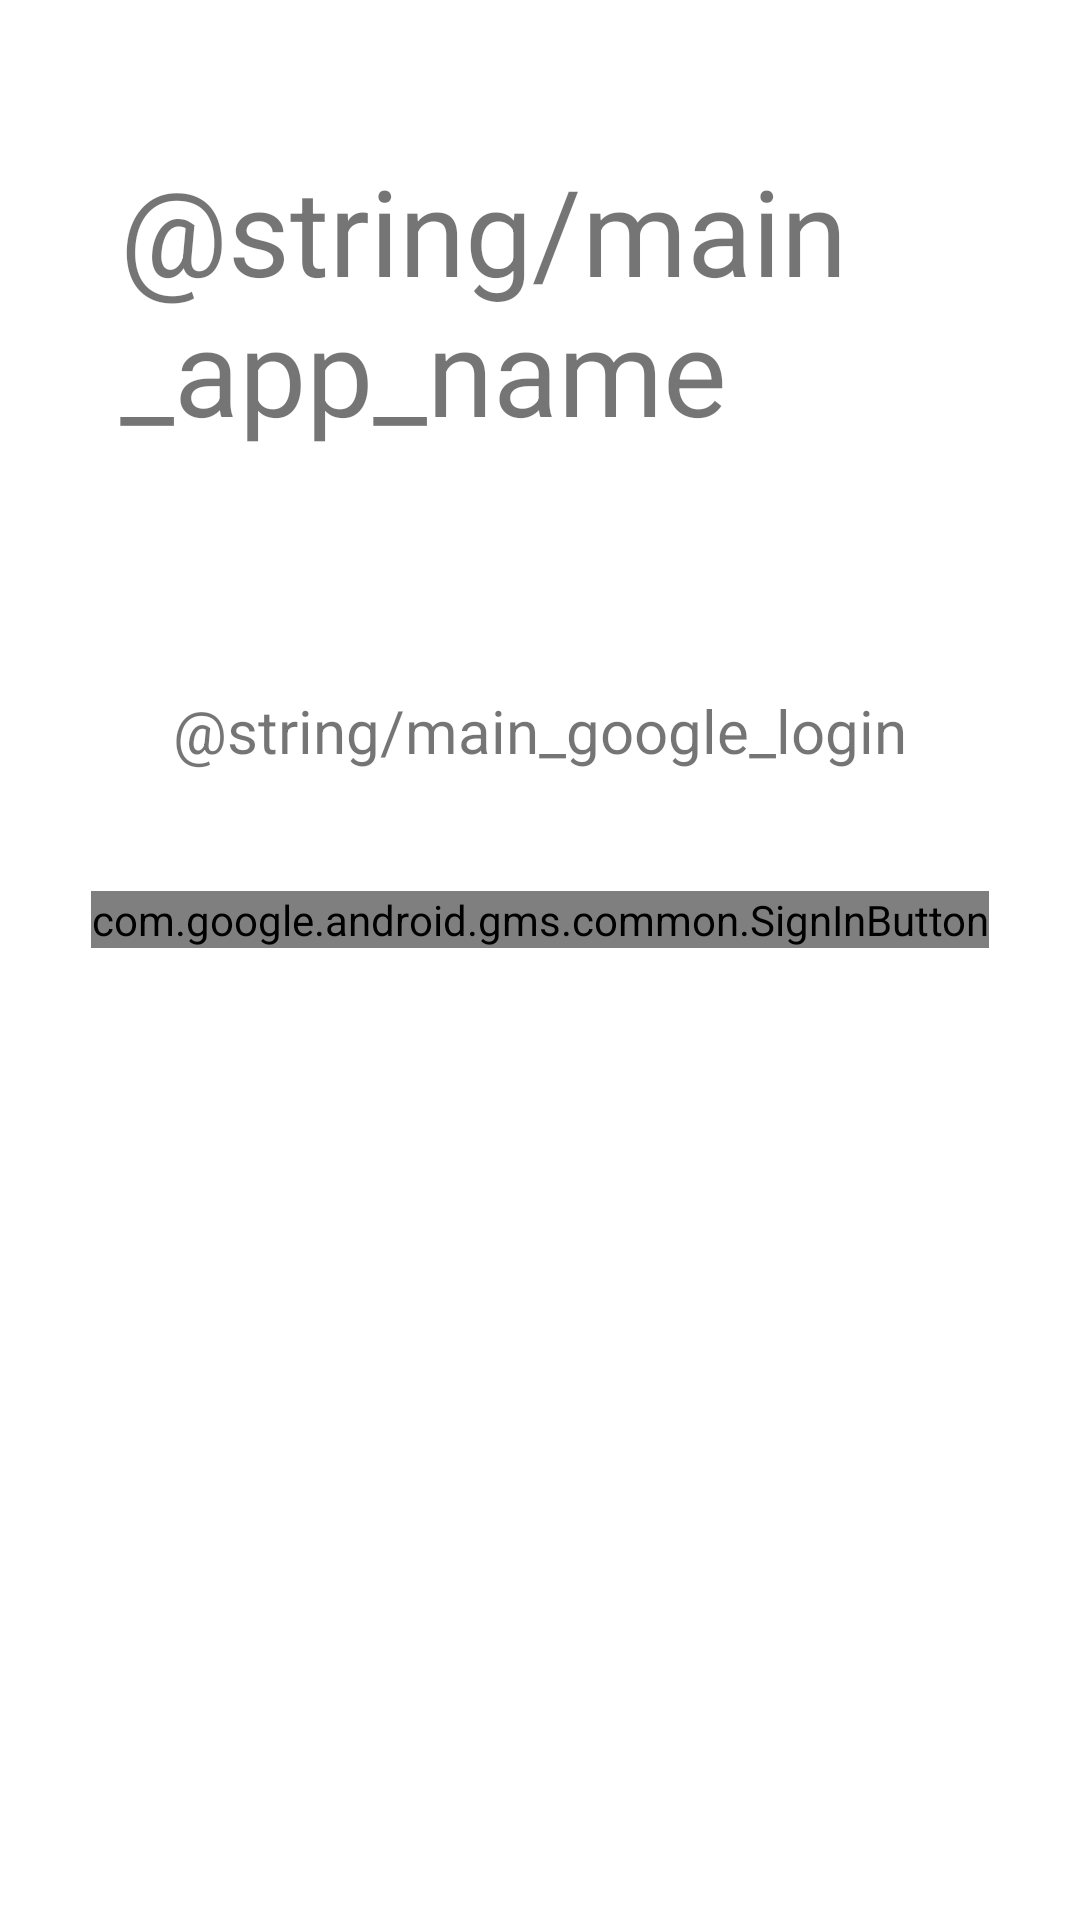

Reconstruct the res/layout file that produces this screen, plus the resources it refers to.
<!-- AndroidManifest.xml: application theme Theme.Fixit -->
<!-- res/layout/activity_main.xml -->
<?xml version="1.0" encoding="utf-8"?>
<LinearLayout
    xmlns:android="http://schemas.android.com/apk/res/android"
    xmlns:app="http://schemas.android.com/apk/res-auto"
    xmlns:tools="http://schemas.android.com/tools"
    android:layout_width="match_parent"
    android:layout_height="match_parent"
    android:orientation="vertical"
    tools:context=".MainActivity">


    <TextView
        android:id="@+id/mainAppName"
        android:layout_width="match_parent"
        android:layout_height="wrap_content"
        android:textSize="40dp"
        android:layout_marginTop="50dp"
        android:layout_marginLeft="40dp"
        android:text="@string/main_app_name" />

    <TextView
        android:id="@+id/googleLoginText"
        android:layout_width="wrap_content"
        android:layout_height="wrap_content"
        android:layout_gravity="center_horizontal"
        android:layout_marginTop="80dp"
        android:text="@string/main_google_login"
        android:textSize="20dp" />

    <com.google.android.gms.common.SignInButton
        android:id="@+id/signInButton"
        android:layout_width="wrap_content"
        android:layout_height="wrap_content"
        android:layout_marginTop="40dp"
        android:layout_gravity="center_horizontal"/>
</LinearLayout>
<!-- resources referenced by this layout -->
<resources>
  <style name="Theme.Fixit" parent="Theme.MaterialComponents.DayNight.DarkActionBar">
          
          <item name="colorPrimary">@color/purple_500</item>
          <item name="colorPrimaryVariant">@color/purple_700</item>
          <item name="colorOnPrimary">@color/white</item>
          
          <item name="colorSecondary">@color/teal_200</item>
          <item name="colorSecondaryVariant">@color/teal_700</item>
          <item name="colorOnSecondary">@color/black</item>
          
          <item name="android:statusBarColor" tools:targetApi="l">?attr/colorPrimaryVariant</item>
          
      </style>
  <!-- not gathered from this repository: default colours our renderer supplied (Android Studio template values) -->
  <color name="purple_500">#FF6200EE</color>
  <color name="purple_700">#FF3700B3</color>
  <color name="teal_200">#FF03DAC5</color>
  <color name="teal_700">#FF018786</color>
  <color name="black">#FF000000</color>
  <color name="white">#FFFFFFFF</color>
</resources>
